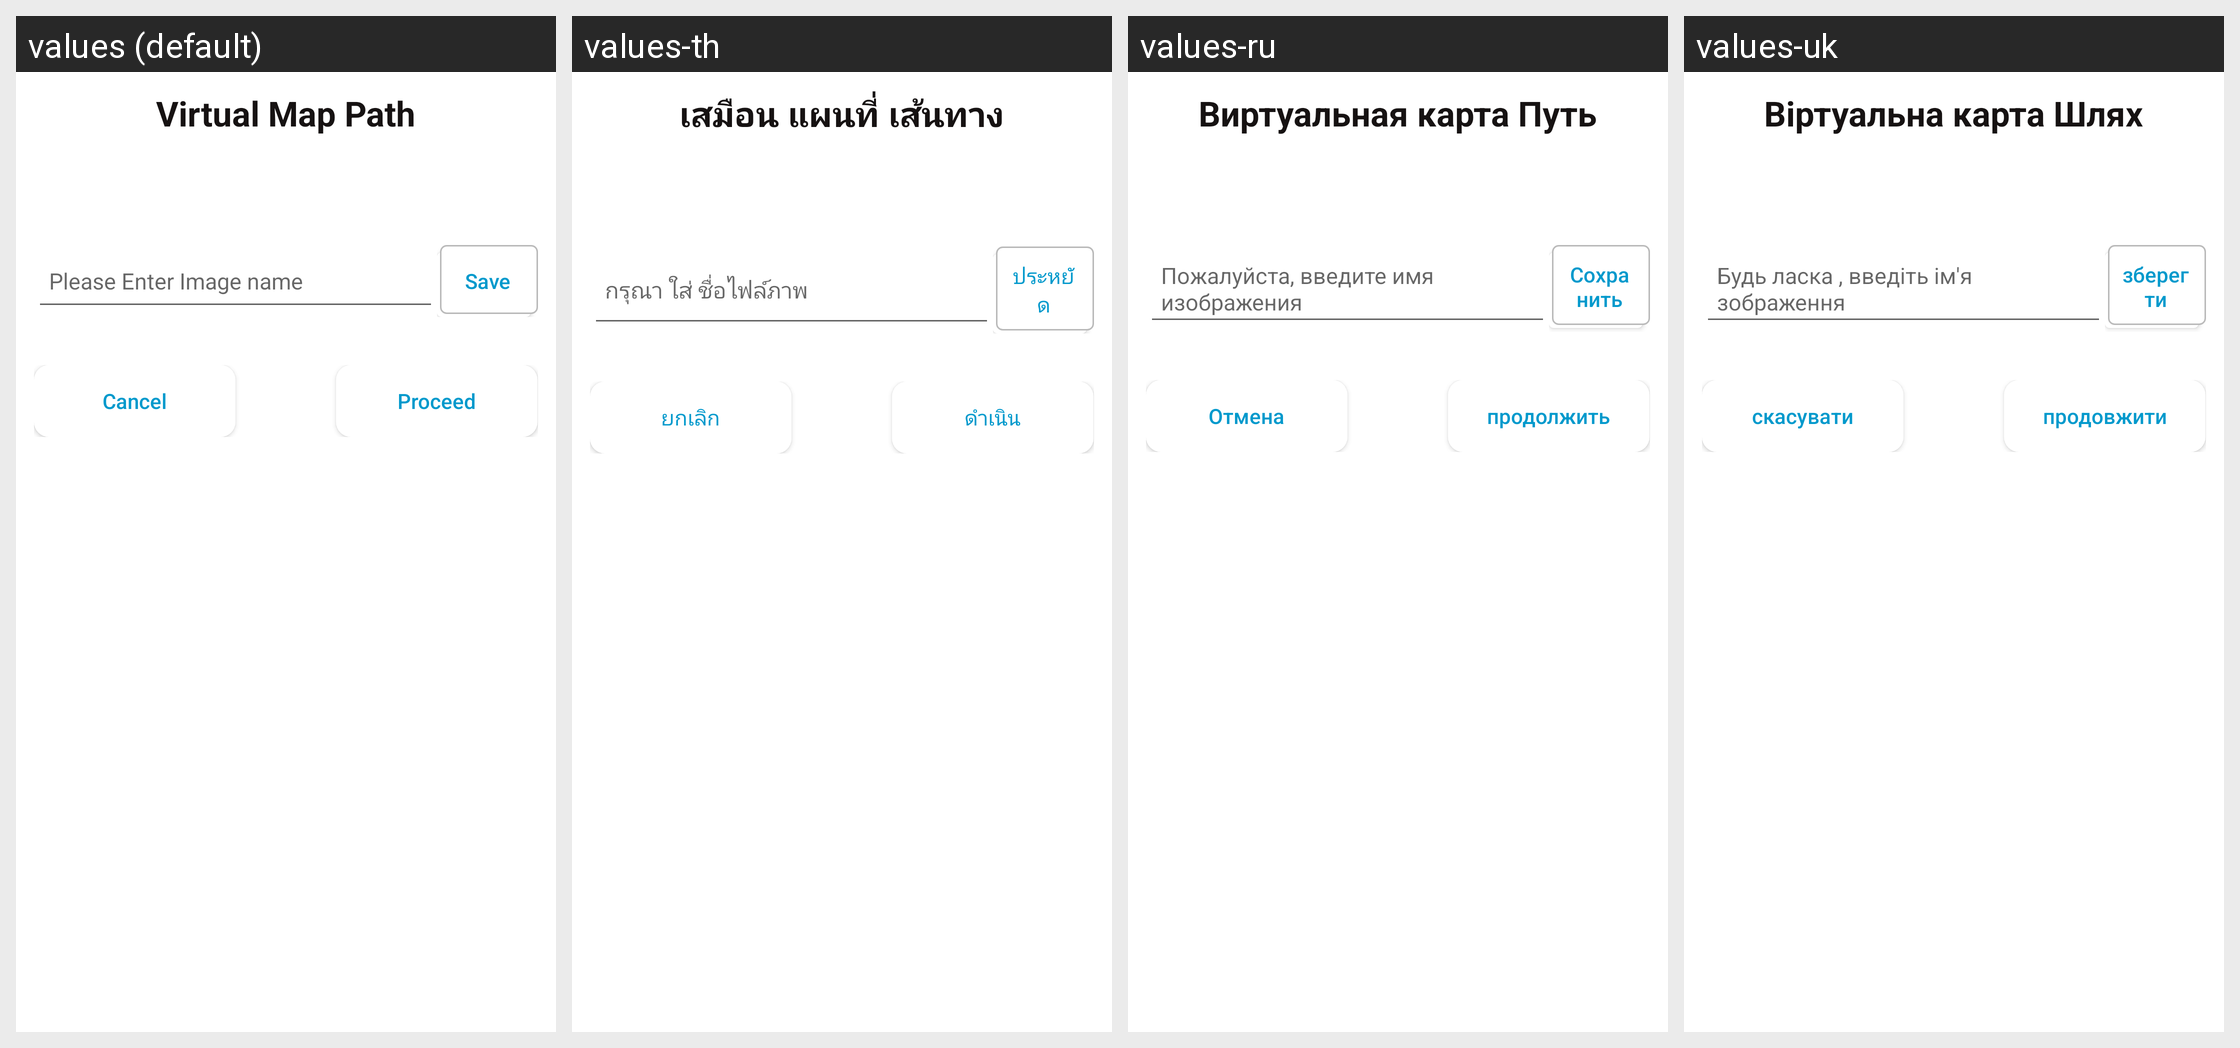

This grid shows one Android layout under several languages. Give, for every string resource on the screen, its name, the default text and each shown locale's text.
Android screen res/layout/customdialog_pass.xml rendered under 4 locales, left to right: values (default), values-th, values-ru, values-uk. Device: Nexus 5 (rendered at 1080×1920; each locale shown at half size, 540×960, under a caption strip naming it); theme AppTheme.
Other locales in the repository, not shown: values-bg, values-cs, values-da, values-de, values-en, values-es, values-fi, values-fr, values-hr, values-hu, values-in, values-it, values-ja, values-ko, values-lt, values-lv, values-nl, values-pl, values-pt, values-ro, values-sk, values-sl, values-sr, values-sv, values-tr, values-vi, values-zh.
Strings drawn on this screen, with the default value and each locale's value (text and hints the layout hard-codes, and strings that could not be matched under every locale, appear in the picture but are not listed):

virtualpathtext
  values: Virtual Map Path
  values-th: เสมือน แผนที่ เส้นทาง
  values-ru: Виртуальная карта Путь
  values-uk: Віртуальна карта Шлях

filename
  values: Please Enter Image name
  values-th: กรุณา ใส่ ชื่อไฟล์ภาพ
  values-ru: Пожалуйста, введите имя изображения
  values-uk: Будь ласка , введіть ім'я зображення

save
  values: Save
  values-th: ประหยัด
  values-ru: Сохранить
  values-uk: зберегти

cancel
  values: Cancel
  values-th: ยกเลิก
  values-ru: Отмена
  values-uk: скасувати

proceed
  values: Proceed
  values-th: ดำเนิน
  values-ru: продолжить
  values-uk: продовжити
